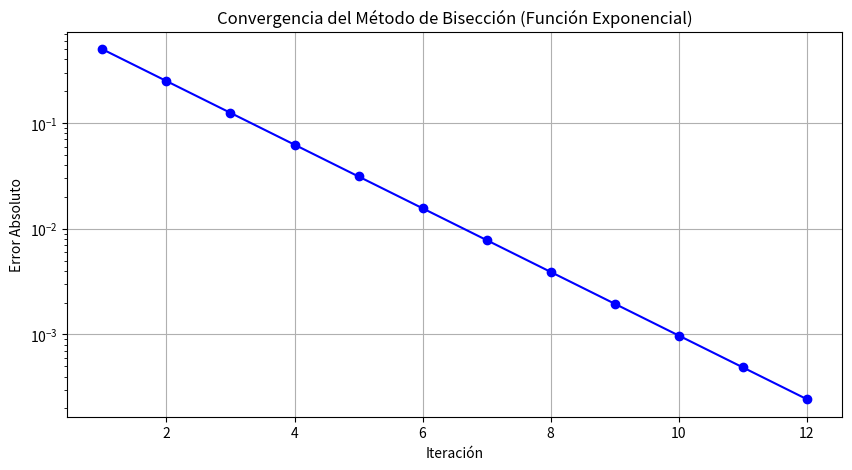

Write the Python code that produced this figure.
import numpy as np
import matplotlib.pyplot as plt

# Definir la función exponencial a evaluar
def f(x):
    """
    Función exponencial: f(x) = e^(-x) - x.
    Esta función se utilizará para encontrar la raíz mediante el método de bisección.
    """
    return np.exp(-x) - x  # Función f(x) = e^(-x) - x

# Algoritmo del método de bisección
def biseccion(a, b, tol=1e-5, max_iter=100):
    """
    Encuentra la raíz de una función mediante el método de bisección.

    Args:
        a: Límite inferior del intervalo inicial.
        b: Límite superior del intervalo inicial.
        tol: Tolerancia para la convergencia (error máximo permitido).
        max_iter: Número máximo de iteraciones para evitar bucles infinitos.

    Returns:
        Una tupla que contiene:
            - iteraciones: Una lista con los valores de 'c' (punto medio) en cada iteración.
            - errores_abs: Una lista con los errores absolutos en cada iteración.

    Raises:
        ValueError: Si el método de bisección no es aplicable en el intervalo dado (f(a) * f(b) >= 0).
    """
    if f(a) * f(b) >= 0:
        raise ValueError("El método de bisección no es aplicable en el intervalo dado. f(a) y f(b) deben tener signos opuestos.")

    iteraciones, errores_abs = [], []
    c_old = a  # Variable para calcular el error absoluto (valor de 'c' en la iteración anterior)

    for _ in range(max_iter):
        c = (a + b) / 2  # Punto medio del intervalo
        iteraciones.append(c)
        error = abs(c - c_old)  # Cálculo del error absoluto
        errores_abs.append(error)

        # Condición de parada: si la función en c es cercana a 0 o el error es menor que la tolerancia
        if abs(f(c)) < tol or error < tol:
            break

        # Determinar el nuevo intervalo
        if f(a) * f(c) < 0:
            b = c  # La raíz está entre 'a' y 'c'
        else:
            a = c  # La raíz está entre 'c' y 'b'

        c_old = c  # Actualizar el valor de c_old para la siguiente iteración

    return iteraciones, errores_abs

# Parámetros iniciales
a, b = 0, 1  # Intervalo donde se encuentra la raíz. Se debe cumplir f(a) * f(b) < 0

# Ejecutar el método de bisección
iteraciones, errores = biseccion(a, b)

# Graficar la convergencia
plt.figure(figsize=(10, 5))
plt.plot(range(1, len(errores) + 1), errores, marker='o', linestyle='-', color='b')
plt.yscale("log")  # Escala logarítmica para el eje y (error)
plt.xlabel("Iteración")
plt.ylabel("Error Absoluto")
plt.title("Convergencia del Método de Bisección (Función Exponencial)")
plt.grid()
plt.show()

# Imprimir resultados (opcional)
# print("Iteraciones:", iteraciones)
# print("Errores absolutos:", errores)